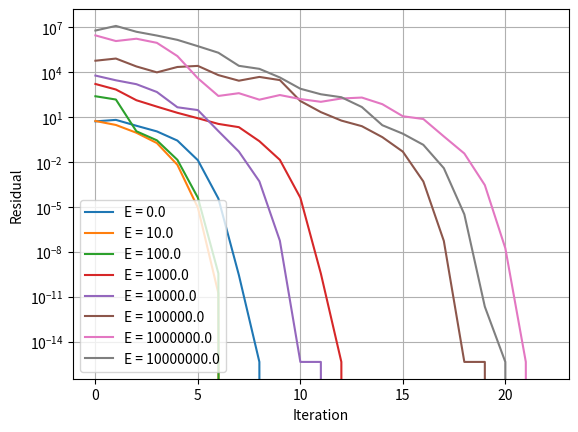
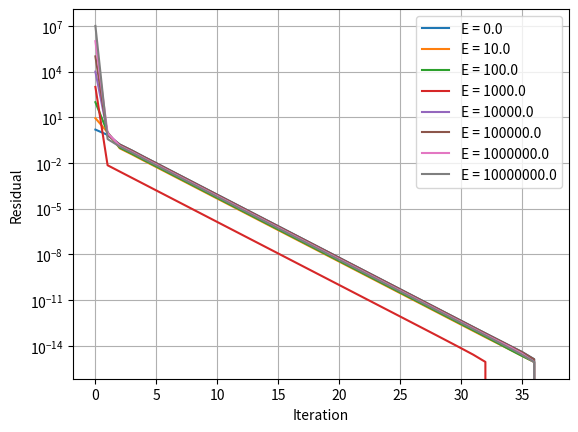
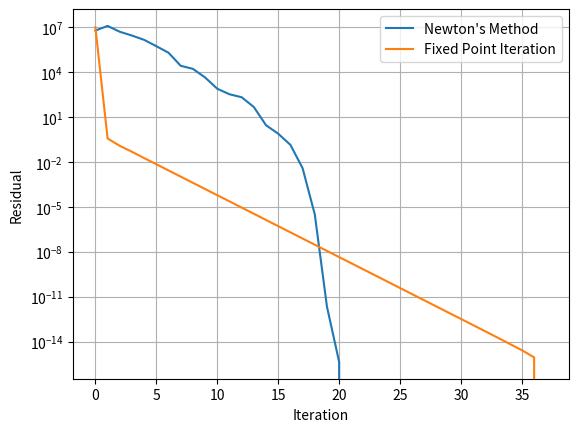
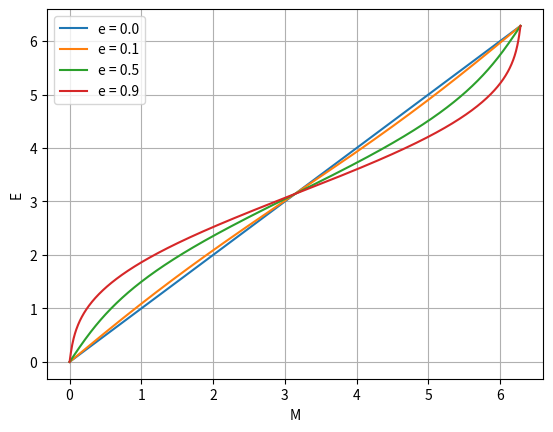
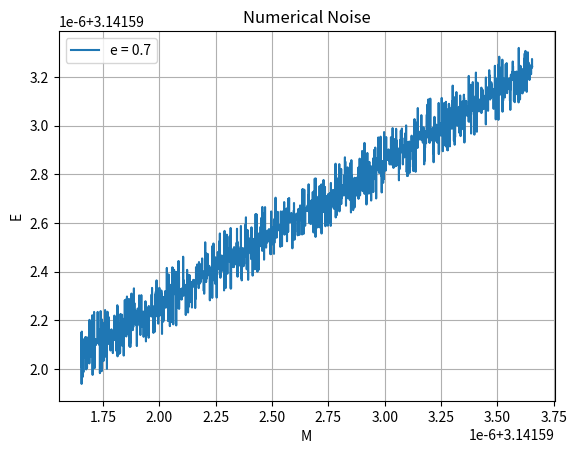

Generate these figures, in order, with matplotlib:
import numpy as np
import matplotlib.pyplot as plt
from matplotlib import rc
#Importing different libraries
plt.figure()
E_0_vec = np.array([0,10,1E2,1E3,1E4,1E5,1E6,1E7])
for i in E_0_vec:
    E_0 = i 

    e = 0.7
    M = np.pi/2

    ConCri = 1E-16
    E = E_0
    residual = 100

    residual_Newton = np.array([])
    E_k_Newton = np.array([])
    while np.abs(residual) >= ConCri:
        E_k = E - (E-e*np.sin(E) - M)/(1 - e*np.cos(E))    
        residual = np.abs(E_k - E)
        residual_Newton = np.append(residual_Newton, residual)
        E_k_Newton = np.append(E_k_Newton,E_k)
        E = E_k
    plt.plot(residual_Newton,label = "E = "+str(i))
plt.legend()
plt.xlabel("Iteration")
plt.ylabel("Residual")
plt.yscale('log')
plt.grid()
print ("For Newton Solver, E = "+str(E)+". We are able to strike down to 1E-16 of accuracy")
##----------------------------------------------------------------
plt.figure()

 #Dummy value for initialization
E_0_vec = np.array([0,10,1E2,1E3,1E4,1E5,1E6,1E7])
for i in E_0_vec:
    E = i
    residual_FixedPoint = np.array([])
    residual = 100
    while np.abs(residual) >= ConCri:
        E_k = M + e*np.sin(E)
        residual = np.abs(E_k - E)
        residual_FixedPoint = np.append(residual_FixedPoint, residual)
        E = E_k
    plt.plot(residual_FixedPoint,label = 'E = '+str(i))

plt.legend()
plt.yscale("log")
plt.xlabel("Iteration")
plt.ylabel("Residual")
plt.grid()


plt.figure()
plt.plot(residual_Newton,label = "Newton's Method")
plt.plot(residual_FixedPoint, label = "Fixed Point Iteration")
plt.legend()
plt.yscale("log")
plt.xlabel("Iteration")
plt.ylabel("Residual")
plt.grid()

print ("For Fixed_-Point Iteration Solver, E = "+str(E)+". We are able to strike down to 1E-16 of accuracy")



#-----------------------E vs M vs e---------------------------------------

plt.figure()
e_vec = np.array([0,0.1,0.5,0.9])
M_vec = np.linspace(0.0,2*np.pi,int(1E3))
for i in e_vec:
    E_vec = np.array([])
    for j in M_vec:
        E_0 = 10 #Default starting point

        e = i
        M = j

        ConCri = 1E-3
        E = E_0
        residual = 100

        residual_Newton = np.array([])
        E_k_Newton = np.array([])
        while np.abs(residual) >= ConCri:
            E_k = E - (E-e*np.sin(E) - M)/(1 - e*np.cos(E))    
            residual = np.abs(E_k - E)
            #print(residual)
            E = E_k
        E_vec = np.append(E_vec,E_k)
    plt.plot(M_vec,E_vec,label = "e = "+str(i))

plt.legend()
plt.xlabel("M")
plt.ylabel("E")
plt.grid()

#-------------------------Solver Noise-----------------------------------------------

plt.figure()
e_vec = np.array([0,0.1,0.5,0.9])
M_vec = np.linspace(np.pi-1E-6,np.pi+1E-6,int(1E4))

E_vec = np.array([])
for j in M_vec:
    E_0 = 10 + np.random.rand() #Default starting point with perturbation

    e = 0.7
    M = j

    ConCri = 1E-2
    E = E_0
    residual = 100
    while np.abs(residual) >= ConCri:
        E_k = E - (E-e*np.sin(E) - M)/(1 - e*np.cos(E))    
        residual = np.abs(E_k - E)
        #print(residual)
        E = E_k
    E_vec = np.append(E_vec,E_k)
plt.plot(M_vec,E_vec,label = "e = 0.7")

plt.legend()
plt.xlabel("M")
plt.ylabel("E")
plt.grid()
plt.title("Numerical Noise")
plt.show()